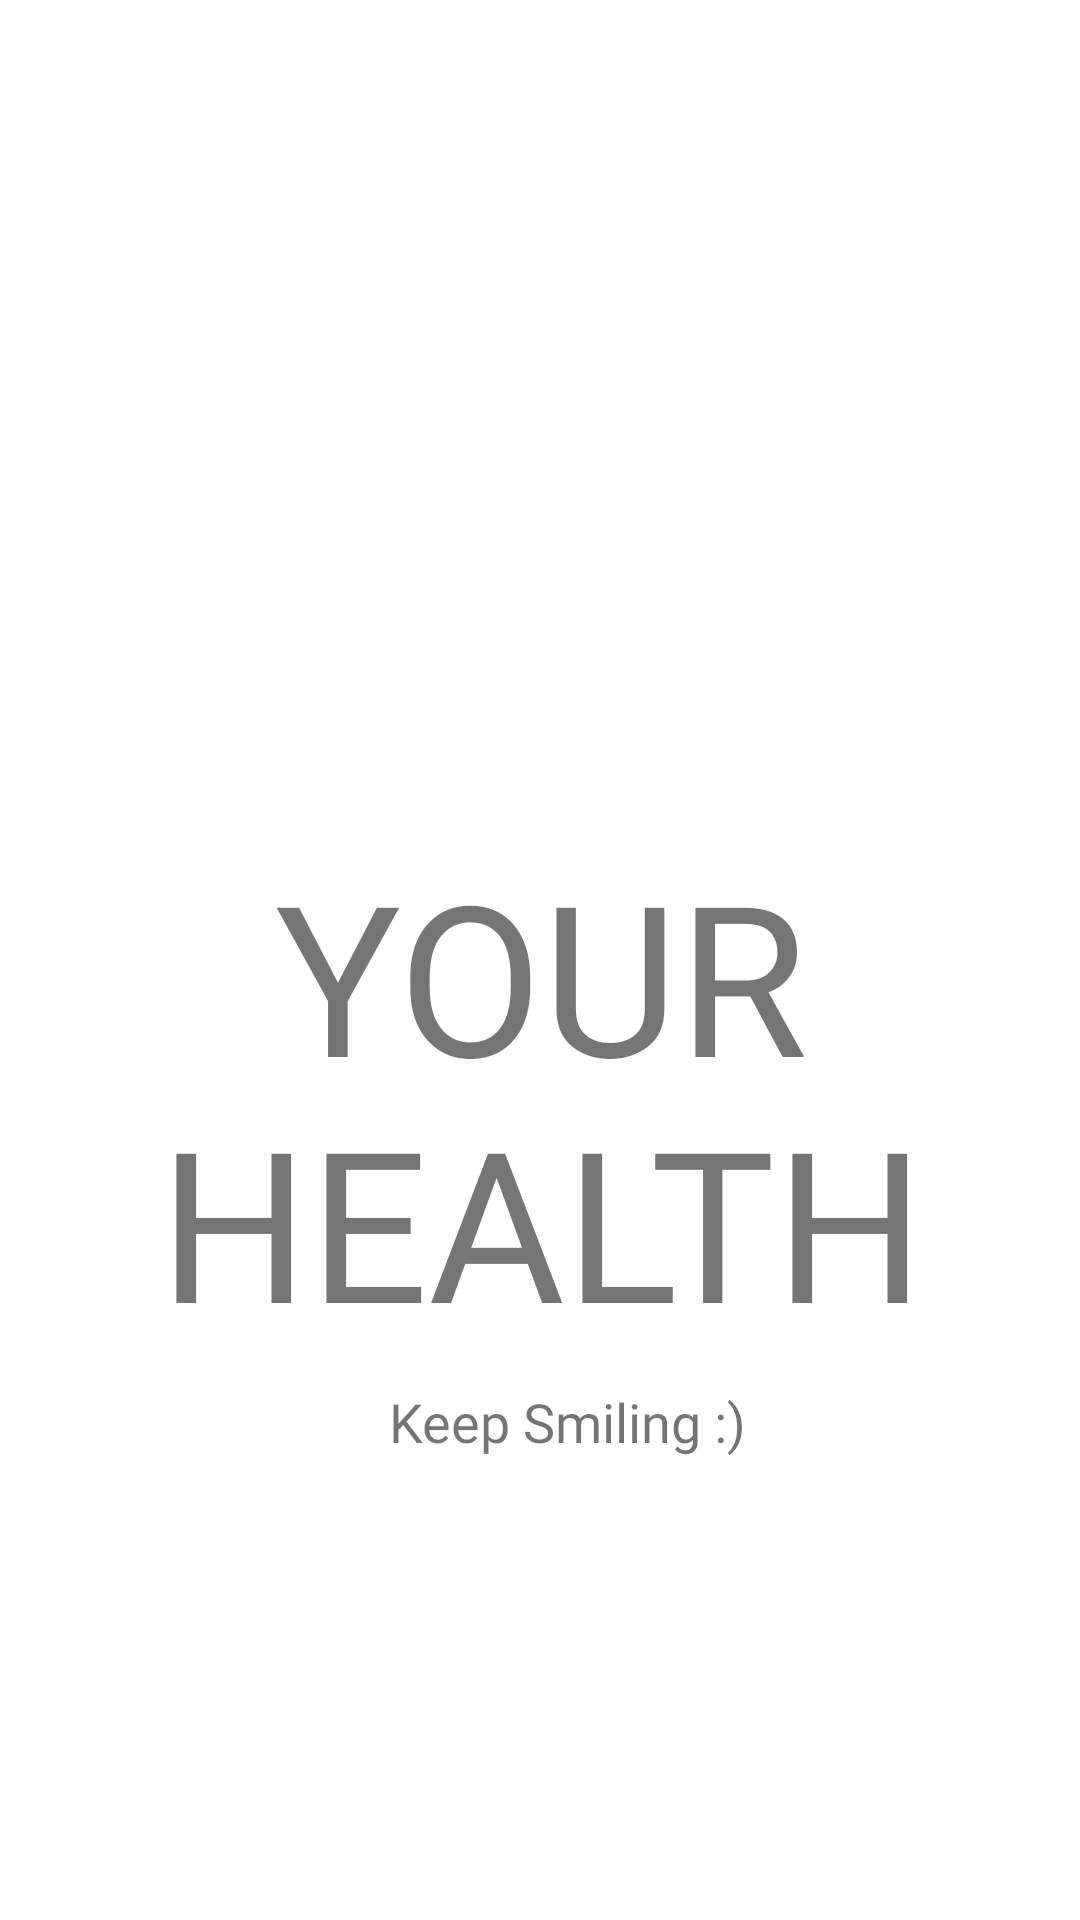

This screen was rendered from an Android layout file. Write that file and the resources it references.
<!-- AndroidManifest.xml: application theme Theme.MyApp -->
<!-- res/layout/activity_main.xml -->
<?xml version="1.0" encoding="utf-8"?>
<androidx.constraintlayout.widget.ConstraintLayout xmlns:android="http://schemas.android.com/apk/res/android"
    xmlns:app="http://schemas.android.com/apk/res-auto"
    xmlns:tools="http://schemas.android.com/tools"
    android:layout_width="match_parent"
    android:layout_height="match_parent"
    android:background="#fff"
    tools:context=".MainActivity">

    <ImageView
        android:id="@+id/imageView"
        android:layout_width="344dp"
        android:layout_height="283dp"
        android:src="@drawable/logohealth"
        app:layout_constraintBottom_toBottomOf="parent"
        app:layout_constraintEnd_toEndOf="parent"
        app:layout_constraintStart_toStartOf="parent"
        app:layout_constraintTop_toTopOf="parent"
        app:layout_constraintVertical_bias="0.283" />

    <TextView
        android:id="@+id/textView2"
        android:layout_width="370dp"
        android:layout_height="182dp"
        android:fontFamily="@font/bangers"
        android:text="YOUR HEALTH IS OUR CONCERN !"
        android:textAlignment="center"
        android:textSize="70sp"
        app:layout_constraintBottom_toBottomOf="parent"
        app:layout_constraintEnd_toEndOf="parent"
        app:layout_constraintStart_toStartOf="parent"
        app:layout_constraintTop_toTopOf="parent"
        app:layout_constraintVertical_bias="0.608" />

    <TextView
        android:id="@+id/textView3"
        android:layout_width="wrap_content"
        android:layout_height="wrap_content"
        android:fontFamily="@font/macondo_swash_caps"
        android:text="Keep Smiling :)"
        android:textAlignment="center"
        android:textSize="18sp"
        app:layout_constraintBottom_toBottomOf="parent"
        app:layout_constraintEnd_toEndOf="parent"
        app:layout_constraintHorizontal_bias="0.537"
        app:layout_constraintStart_toStartOf="parent"
        app:layout_constraintTop_toTopOf="parent"
        app:layout_constraintVertical_bias="0.75" />


</androidx.constraintlayout.widget.ConstraintLayout>
<!-- resources referenced by this layout -->
<resources>
  <style name="Theme.MyApp" parent="Theme.MaterialComponents.Light.DarkActionBar">
         <item name="colorPrimary">@color/colorPrimary</item>
         <item name="colorPrimaryDark">@color/colorPrimaryDark</item>
         <item name="colorAccent">@color/colorAccent</item>
      </style>
  <color name="colorPrimary">#6200EE</color>
  <color name="colorPrimaryDark">#3700B3</color>
  <color name="colorAccent">#03DAC5</color>
</resources>
